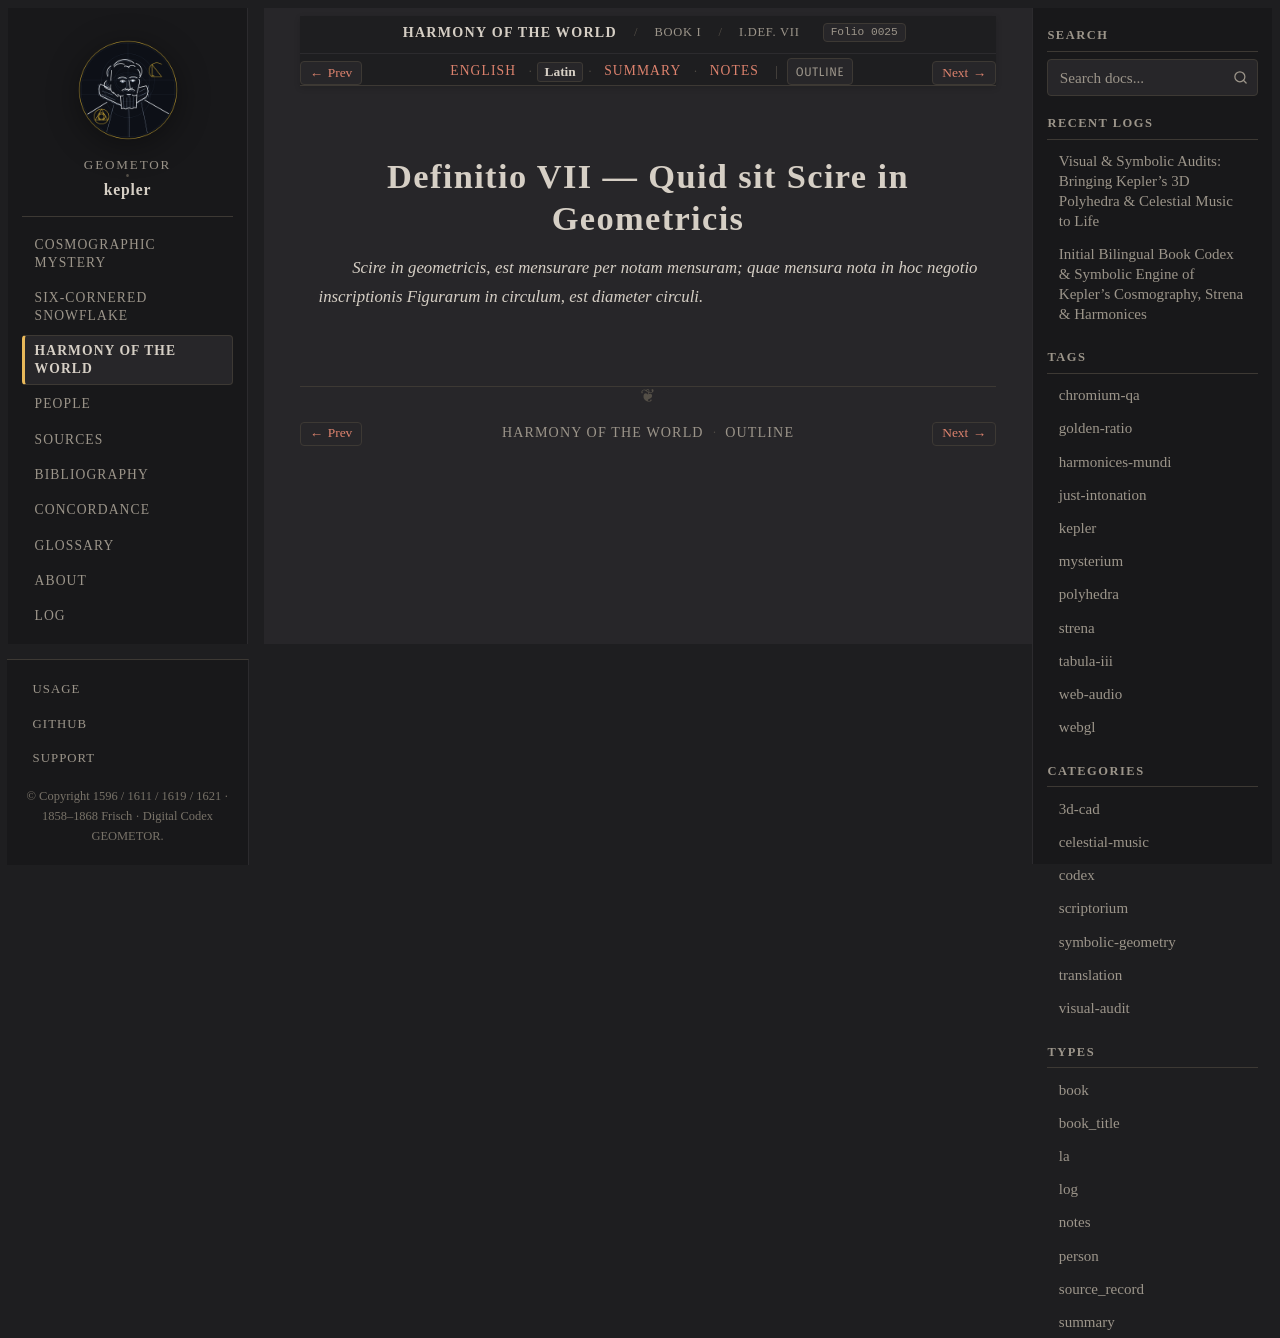

repository: geometor/kepler · page: harmonices_mundi/liber_i/def_07/la.html · generator: sphinx

:type: la
:layout: book
:canonical_id: I.Def. VII
:order: 8
:folio: harmonices_mundi:0025

.. _hm-liber-i-def_07-la:

Definitio VII — Quid sit Scire in Geometricis
=============================================

.. folio:: harmonices_mundi:0025
   :page: p. 8

.. rst-class:: latin-source

*Scire in geometricis, est mensurare per notam mensuram; quae mensura nota in hoc negotio inscriptionis Figurarum in circulum, est diameter circuli.*
